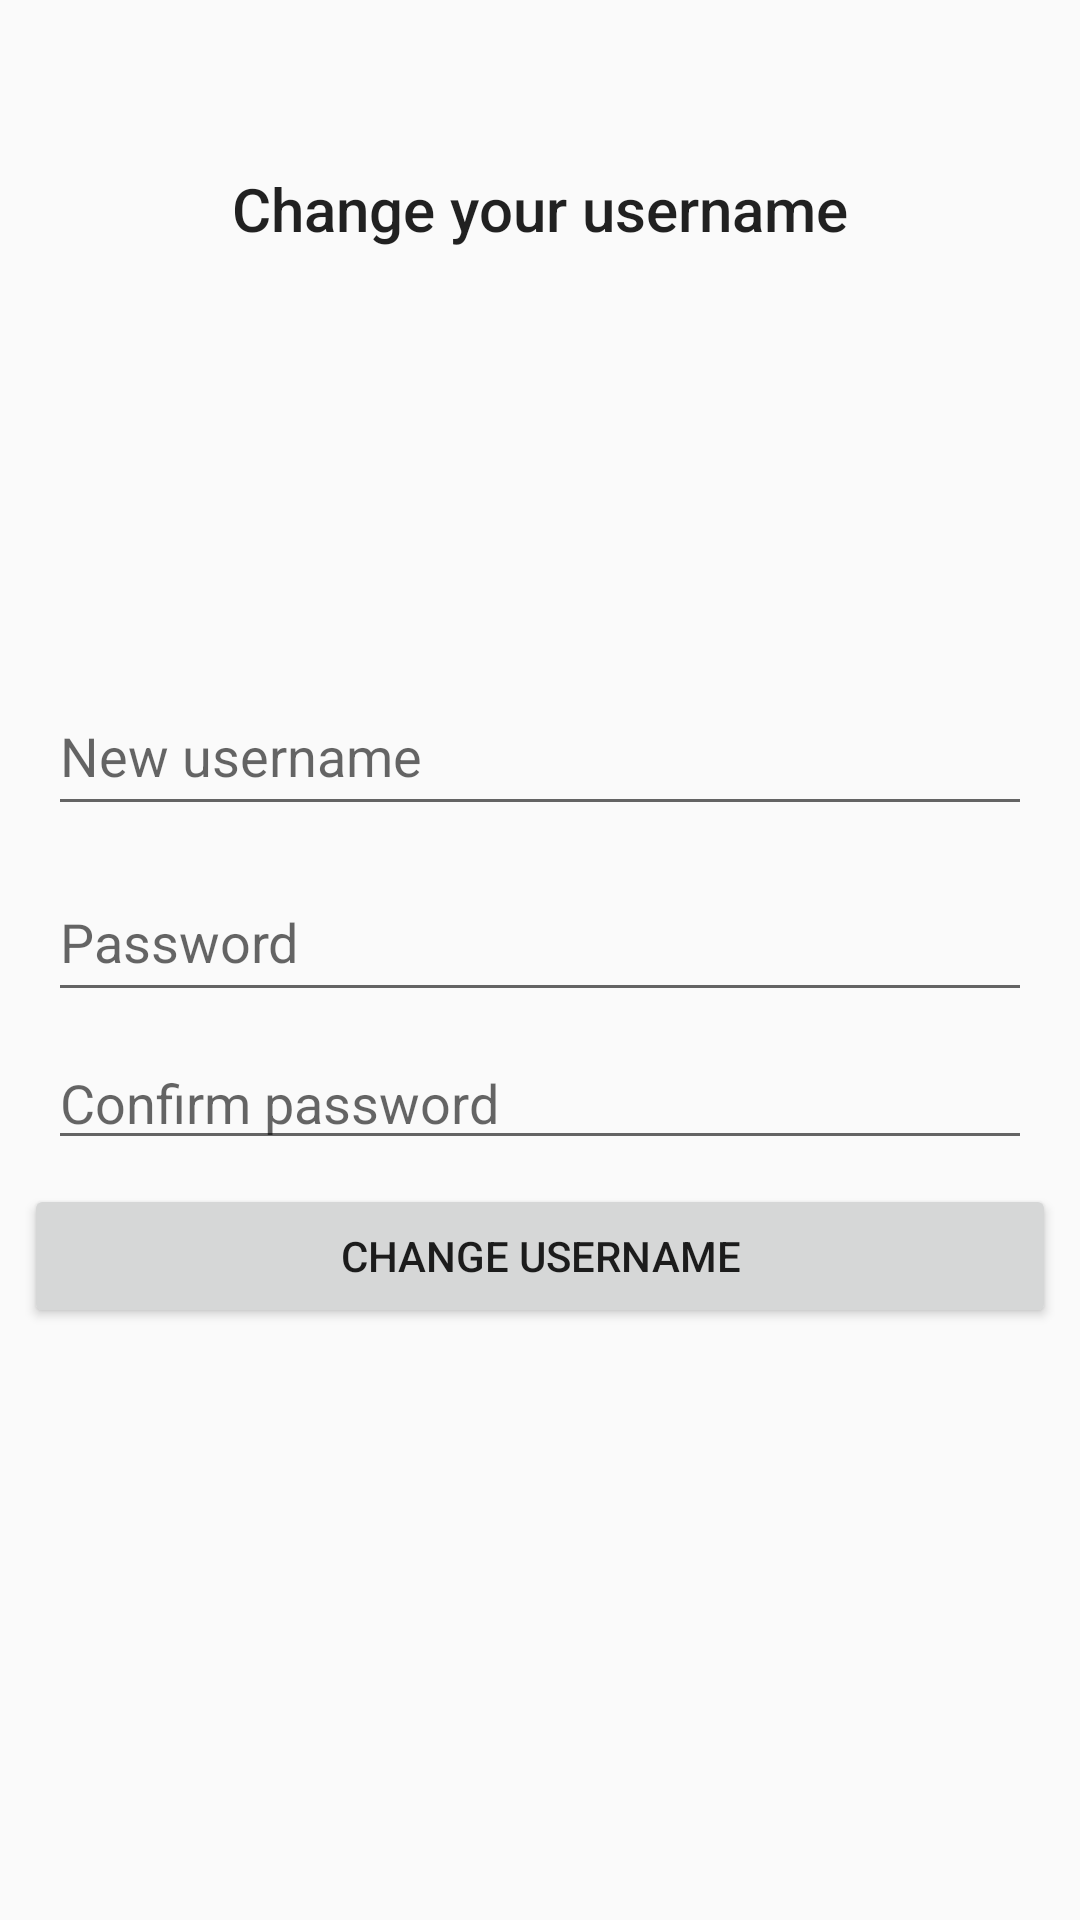

Produce the Android XML layout that renders to this screen, including the resource entries it uses.
<!-- AndroidManifest.xml: application theme AppTheme -->
<!-- res/layout/activity_modify_username.xml -->
<?xml version="1.0" encoding="utf-8"?>
<android.support.constraint.ConstraintLayout xmlns:android="http://schemas.android.com/apk/res/android"
    xmlns:app="http://schemas.android.com/apk/res-auto"
    xmlns:tools="http://schemas.android.com/tools"
    android:layout_width="match_parent"
    android:layout_height="match_parent">


    <LinearLayout
        android:layout_width="0dp"
        android:layout_height="wrap_content"
        android:layout_marginBottom="8dp"
        android:layout_marginEnd="8dp"
        android:layout_marginStart="8dp"
        android:layout_marginTop="8dp"
        android:orientation="vertical"
        android:visibility="visible"
        app:layout_constraintBottom_toBottomOf="parent"
        app:layout_constraintEnd_toEndOf="parent"
        app:layout_constraintStart_toStartOf="parent"
        app:layout_constraintTop_toTopOf="parent">

        <LinearLayout
            android:id="@+id/linearLayout2"
            android:layout_width="match_parent"
            android:layout_height="wrap_content"
            android:layout_marginBottom="8dp"
            android:layout_marginEnd="8dp"
            android:layout_marginStart="8dp"
            android:layout_marginTop="8dp"
            android:orientation="horizontal"
            app:layout_constraintBottom_toTopOf="@+id/usernameRegister"
            app:layout_constraintEnd_toEndOf="parent"
            app:layout_constraintHorizontal_bias="0.0"
            app:layout_constraintStart_toStartOf="parent"
            app:layout_constraintTop_toTopOf="parent"
            app:layout_constraintVertical_bias="1.0">

        </LinearLayout>

        <EditText
            android:id="@+id/username"
            style="@style/Widget.AppCompat.AutoCompleteTextView"
            android:layout_width="match_parent"
            android:layout_height="50dp"
            android:layout_marginEnd="8dp"
            android:layout_marginStart="8dp"
            android:layout_marginTop="12dp"
            android:hint="@string/new_username"
            android:imeActionId="6"
            android:imeOptions="actionUnspecified"
            android:inputType="textPersonName"
            android:maxLines="1"
            android:singleLine="true"
            app:layout_constraintEnd_toEndOf="parent"
            app:layout_constraintHorizontal_bias="0.0"
            app:layout_constraintStart_toStartOf="parent"
            app:layout_constraintTop_toBottomOf="@+id/usernameRegister" />

        <EditText
            android:id="@+id/register_password2"
            style="@style/Widget.AppCompat.AutoCompleteTextView"
            android:layout_width="match_parent"
            android:layout_height="50dp"
            android:layout_marginEnd="8dp"
            android:layout_marginStart="8dp"
            android:layout_marginTop="12dp"
            android:hint="@string/password"
            android:imeActionId="6"
            android:imeOptions="actionUnspecified"
            android:inputType="textPassword"
            android:maxLines="1"
            android:singleLine="true"
            app:layout_constraintEnd_toEndOf="parent"
            app:layout_constraintHorizontal_bias="0.0"
            app:layout_constraintStart_toStartOf="parent"
            app:layout_constraintTop_toBottomOf="@+id/usernameRegister" />

        <EditText
            android:id="@+id/confirm_password"
            style="@style/Widget.AppCompat.AutoCompleteTextView"
            android:layout_width="match_parent"
            android:layout_height="wrap_content"
            android:layout_marginBottom="8dp"
            android:layout_marginEnd="8dp"
            android:layout_marginStart="8dp"
            android:layout_marginTop="8dp"
            android:hint="Confirm password"
            android:imeActionId="6"
            android:imeOptions="actionUnspecified"
            android:inputType="textPassword"
            android:maxLines="1"
            android:singleLine="true"
            app:layout_constraintBottom_toTopOf="@+id/register_button"
            app:layout_constraintEnd_toEndOf="parent"
            app:layout_constraintHorizontal_bias="0.0"
            app:layout_constraintStart_toStartOf="parent"
            app:layout_constraintTop_toBottomOf="@+id/username"
            app:layout_constraintVertical_bias="0.114" />

        <Button
            android:id="@+id/register_button"
            android:layout_width="match_parent"
            android:layout_height="wrap_content"
            android:text="@string/modify_username" />

    </LinearLayout>

    <TextView
        android:layout_width="wrap_content"
        android:layout_height="wrap_content"
        android:layout_marginEnd="8dp"
        android:layout_marginLeft="8dp"
        android:layout_marginRight="8dp"
        android:layout_marginStart="8dp"
        android:layout_marginTop="56dp"
        android:text="@string/modify_username_text"
        android:textAppearance="@style/TextAppearance.AppCompat.Title"
        app:layout_constraintEnd_toEndOf="parent"
        app:layout_constraintHorizontal_bias="0.5"
        app:layout_constraintStart_toStartOf="parent"
        app:layout_constraintTop_toTopOf="parent" />


</android.support.constraint.ConstraintLayout>
<!-- resources referenced by this layout -->
<resources>
  <string name="modify_username">Change username</string>
  <string name="modify_username_text">Change your username</string>
  <string name="new_username">New username</string>
  <string name="password">Password</string>
  <style name="AppTheme" parent="Theme.AppCompat.Light.NoActionBar">
          
          <item name="colorPrimary">@color/colorPrimary</item>
          <item name="colorPrimaryDark">@color/colorPrimaryDark</item>
          <item name="colorAccent">@color/colorAccent</item>
      </style>
  <color name="colorPrimary">#566472</color>
  <color name="colorPrimaryDark">#0D1218</color>
  <color name="colorAccent">#FFFFFF</color>
</resources>
